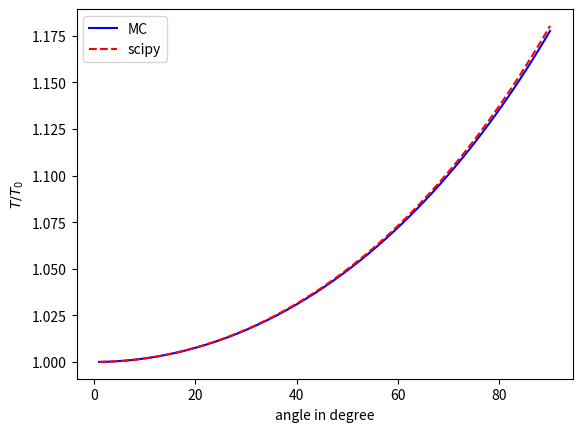

The script that saved this image:
#!/usr/bin/python3
# [redacted]
# [redacted]
#hw5 exercise 1 
import numpy as np
import scipy.special as sci
import matplotlib.pyplot as plt

#goal: integrate 2/pi*1/sqrt[1-k^2*(sin(b))^2] in the interval
# [0,pi/2], and k := sin(a/2). a goes from pi/180 to pi/4.
upper = np.pi/2 #upper bound of integration
lower = 0  #lower bound of integration
def f(beta,k):
	''' returns the integrand'''
	out = 2/np.pi/np.sqrt(1-(k**2)*(np.sin(beta)**2))
	return out


def ellip(alpha):
	'''
	Gives one MC approx of the integral with one given 
	alpha value
	'''
	N = 10000
	k = np.sin(alpha/2)
	#using simple Monte Carlo method to do this integral
	trial = np.random.random(N)*(upper-lower)
	fsum = 0
	for i in trial:
		fsum+=f(i,k)
	I = (upper-lower)/N*fsum
	return I

def sci_check(alpha):
	'''
	return same integral as ellip but uses scipy module
	'''
	k = np.sin(alpha/2)
	return 2/np.pi*sci.ellipk(k**2)

angles = np.linspace(1,90,90)
alphas = np.pi/180*angles
T_ratio_MC = ellip(alphas)###calculated by MC
T_ratio_sci = sci_check(alphas)###calculated by scipy
######plotting#############3
fig,ax = plt.subplots()
plt.plot(angles,T_ratio_MC,'b',label = "MC")
plt.plot(angles,T_ratio_sci,'--r',label = 'scipy')
plt.xlabel("angle in degree")
plt.ylabel(r'$T/T_0$')
plt.legend()
plt.show()








 




